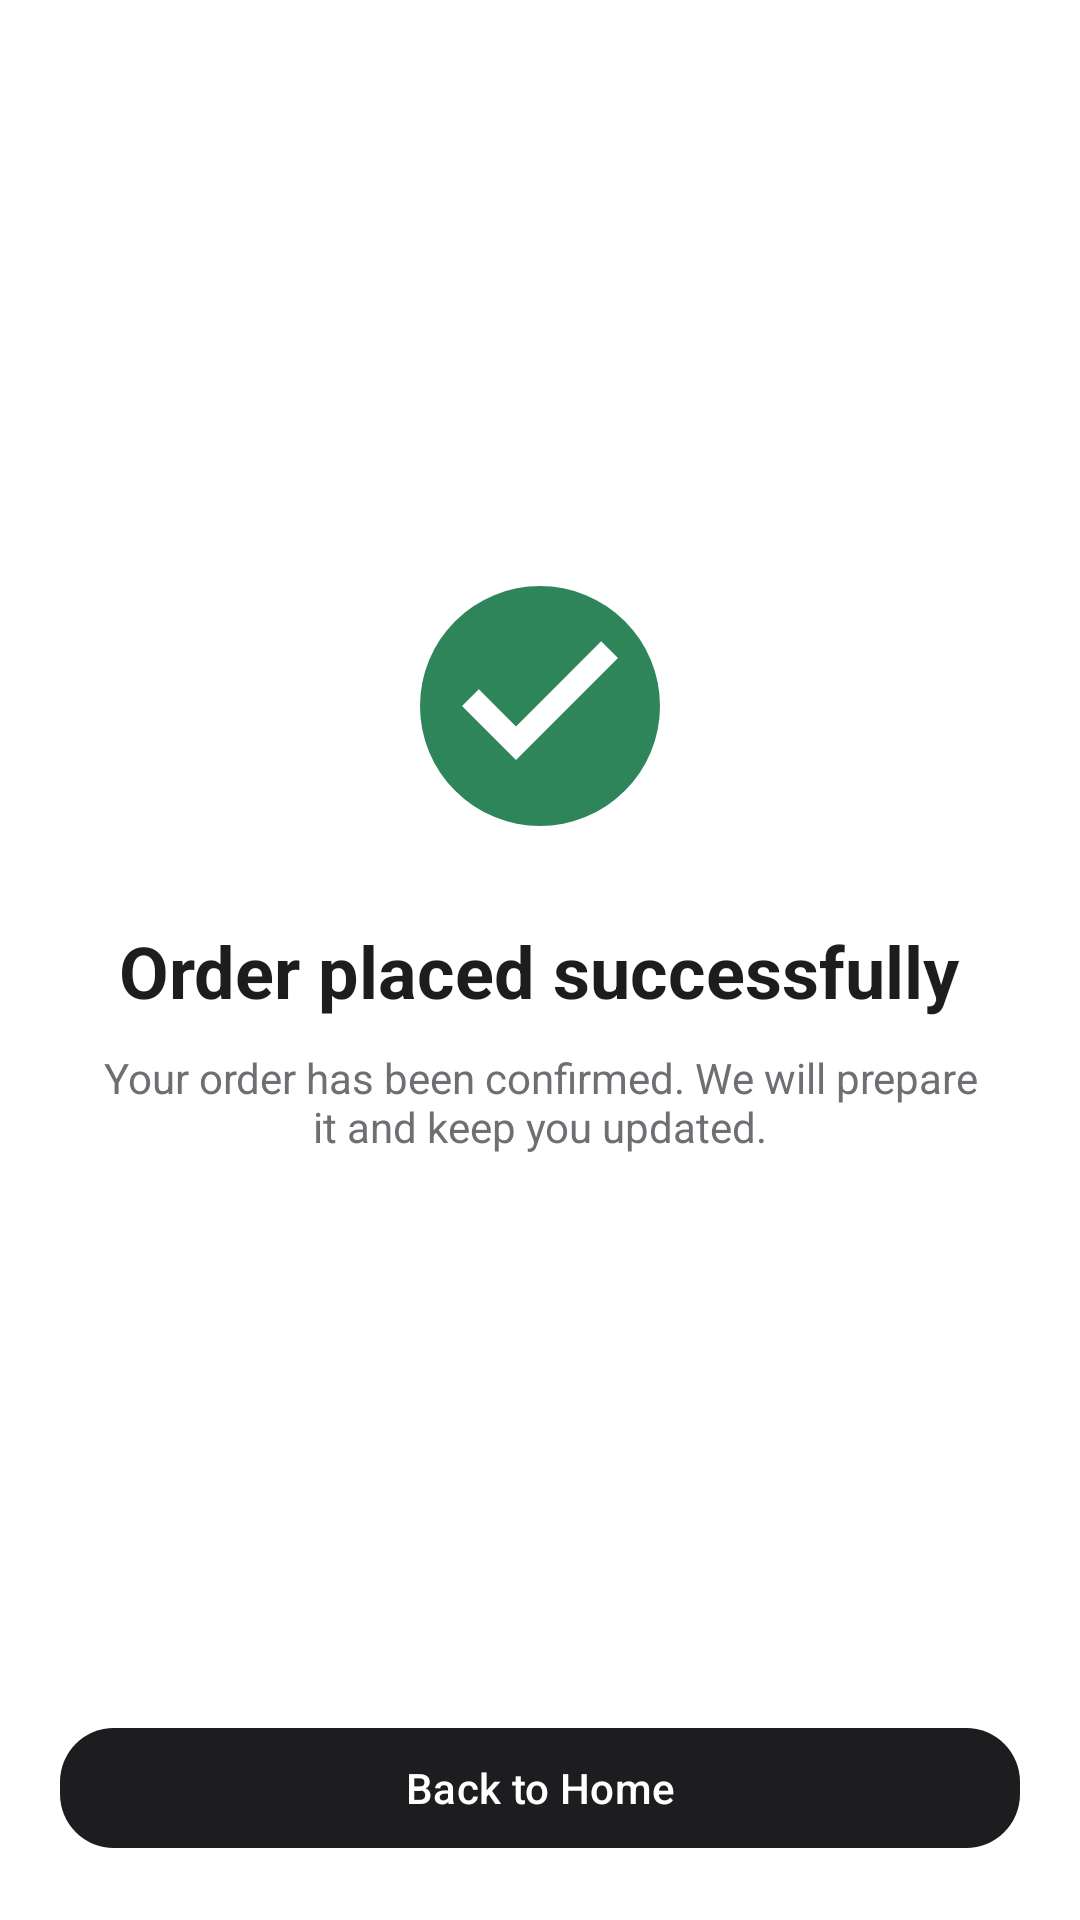

Android layout source for this screen:
<!-- AndroidManifest.xml: application theme Theme.Frontend -->
<!-- res/layout/activity_order_success.xml -->
<?xml version="1.0" encoding="utf-8"?>
<androidx.constraintlayout.widget.ConstraintLayout xmlns:android="http://schemas.android.com/apk/res/android"
    xmlns:app="http://schemas.android.com/apk/res-auto"
    xmlns:tools="http://schemas.android.com/tools"
    android:layout_width="match_parent"
    android:layout_height="match_parent"
    android:background="@color/white"
    tools:context=".activities.OrderSuccessActivity">

    <LinearLayout
        android:layout_width="0dp"
        android:layout_height="wrap_content"
        android:gravity="center"
        android:orientation="vertical"
        android:padding="32dp"
        app:layout_constraintBottom_toTopOf="@id/backToHomeButton"
        app:layout_constraintEnd_toEndOf="parent"
        app:layout_constraintStart_toStartOf="parent"
        app:layout_constraintTop_toTopOf="parent"
        app:layout_constraintVertical_chainStyle="packed">

        <ImageView
            android:layout_width="96dp"
            android:layout_height="96dp"
            android:contentDescription="@string/app_name"
            android:src="@drawable/ic_check_circle"
            app:tint="@color/premium_success" />

        <TextView
            android:layout_width="wrap_content"
            android:layout_height="wrap_content"
            android:layout_marginTop="24dp"
            android:text="Order placed successfully"
            android:textColor="@color/premium_black"
            android:textSize="24sp"
            android:textStyle="bold" />

        <TextView
            android:layout_width="match_parent"
            android:layout_height="wrap_content"
            android:layout_marginTop="10dp"
            android:gravity="center"
            android:text="Your order has been confirmed. We will prepare it and keep you updated."
            android:textColor="@color/premium_gray"
            android:textSize="14sp" />
    </LinearLayout>

    <com.google.android.material.button.MaterialButton
        android:id="@+id/backToHomeButton"
        android:layout_width="0dp"
        android:layout_height="wrap_content"
        android:layout_margin="20dp"
        android:text="Back to Home"
        android:textAllCaps="false"
        android:textColor="@color/white"
        app:backgroundTint="@color/premium_black"
        app:cornerRadius="18dp"
        app:layout_constraintBottom_toBottomOf="parent"
        app:layout_constraintEnd_toEndOf="parent"
        app:layout_constraintStart_toStartOf="parent" />

</androidx.constraintlayout.widget.ConstraintLayout>
<!-- resources referenced by this layout -->
<resources>
  <color name="premium_black">#FF1D1D1F</color>
  <color name="premium_gray">#FF6E6E73</color>
  <color name="premium_success">#FF2F855A</color>
  <color name="white">#FFFFFFFF</color>
  <!-- drawable ic_check_circle (drawable) -->
  <?xml version="1.0" encoding="utf-8"?>
  <vector xmlns:android="http://schemas.android.com/apk/res/android"
      android:width="24dp"
      android:height="24dp"
      android:viewportWidth="24"
      android:viewportHeight="24">
      <path
          android:fillColor="#4CAF50"
          android:pathData="M12,2A10,10 0 1,0 22,12,10,10 0 0,0 12,2zM10,16.5L5.5,12l1.4-1.4L10,13.7l7.1-7.1L18.5,8L10,16.5z"/>
  </vector>
  <string name="app_name">Lap Commerce</string>
  <style name="Theme.Frontend" parent="Base.Theme.Frontend" />
  <style name="Base.Theme.Frontend" parent="Theme.Material3.Light.NoActionBar">
          <item name="colorPrimary">@color/premium_black</item>
          <item name="colorOnPrimary">@color/white</item>
          <item name="colorPrimaryContainer">@color/premium_light_gray</item>
          <item name="colorSecondary">@color/premium_gray</item>
          <item name="colorSurface">@color/premium_surface</item>
          <item name="colorSurfaceVariant">@color/premium_light_gray</item>
          <item name="colorOnSurface">@color/premium_black</item>
          <item name="colorOutline">@color/premium_border</item>
          <item name="android:statusBarColor">@android:color/transparent</item>
          <item name="android:navigationBarColor">@color/white</item>
          <item name="android:windowLightStatusBar">true</item>
      </style>
  <color name="premium_light_gray">#FFF5F5F7</color>
  <color name="premium_surface">#FFFFFFFF</color>
  <color name="premium_border">#FFE5E5EA</color>
</resources>
